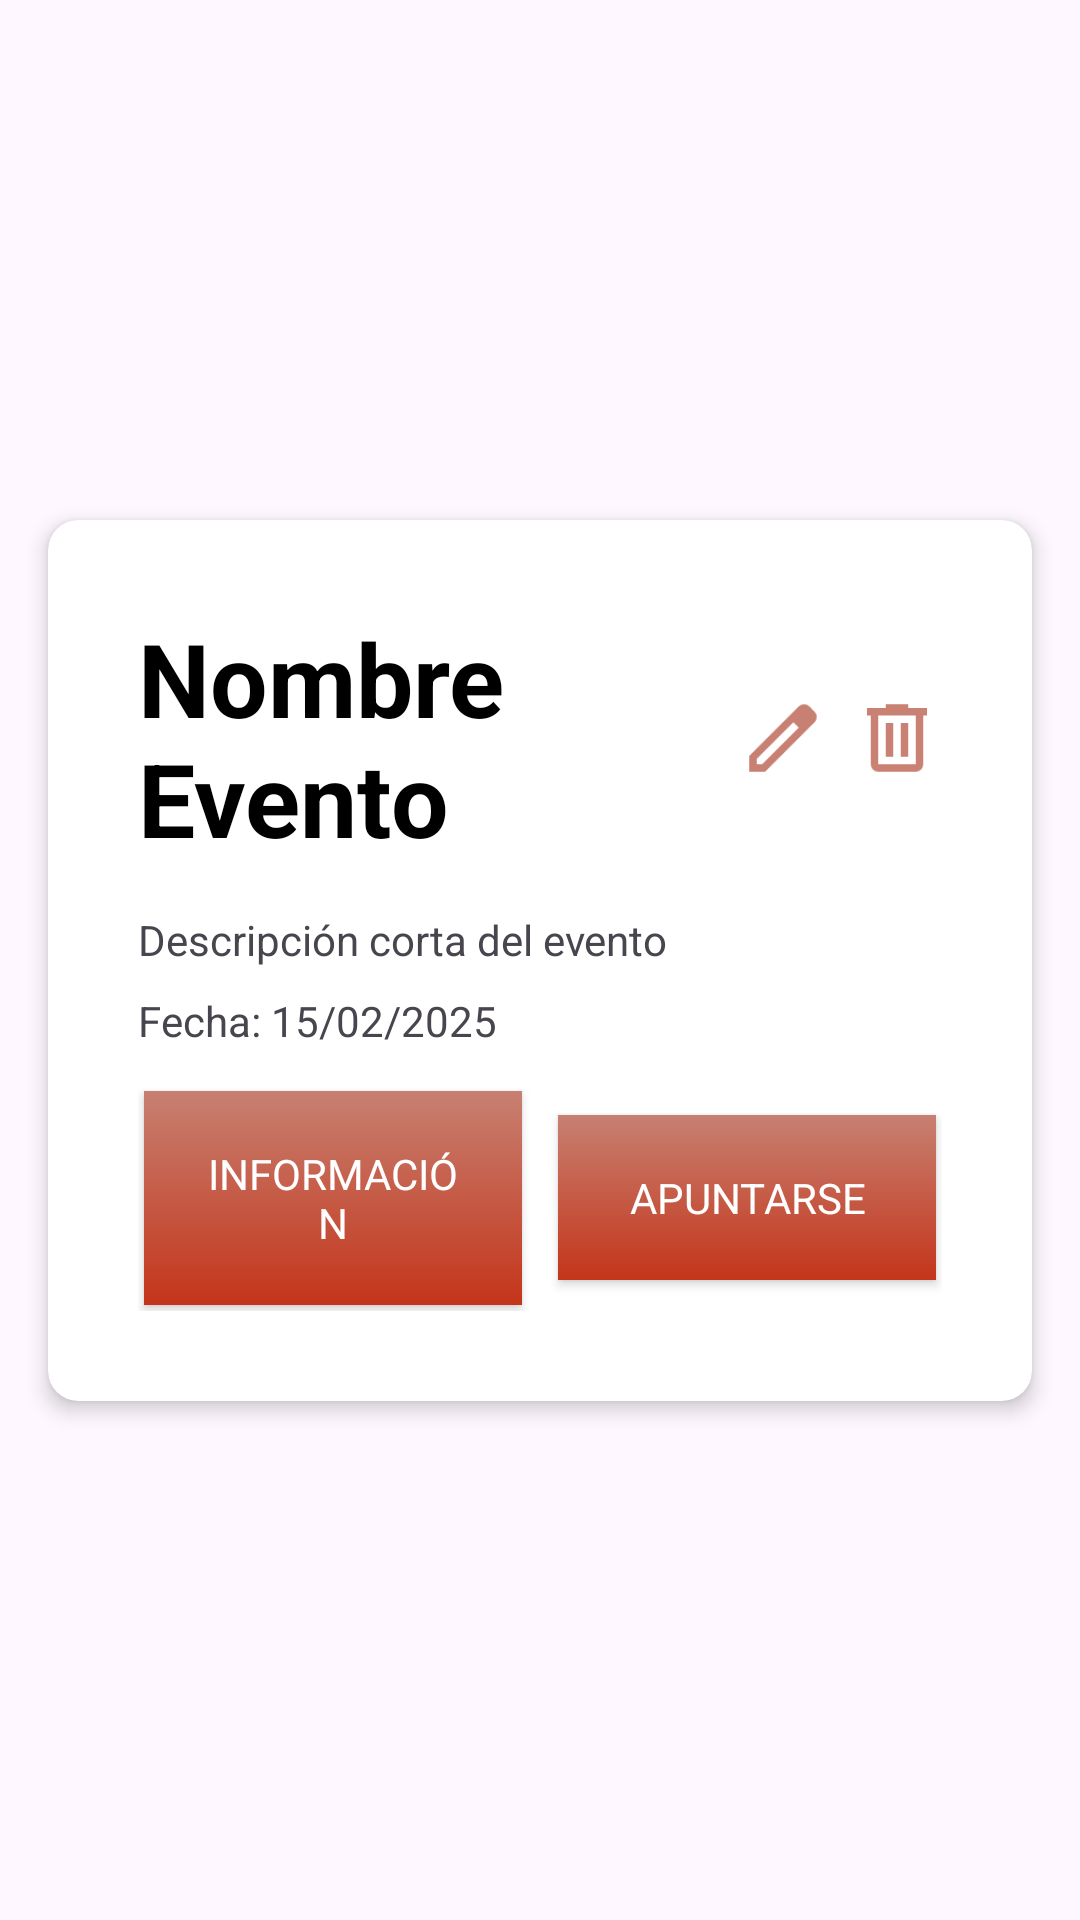

Here is an Android app screen rendered from its layout file. Give the layout XML and the strings, colors and styles it references.
<!-- AndroidManifest.xml: application theme Theme.Practica_Final -->
<!-- res/layout/activity_item_eventos.xml -->
<?xml version="1.0" encoding="utf-8"?>
<androidx.constraintlayout.widget.ConstraintLayout xmlns:android="http://schemas.android.com/apk/res/android"
    xmlns:app="http://schemas.android.com/apk/res-auto"
    android:layout_width="match_parent"
    android:layout_height="wrap_content">

    <androidx.cardview.widget.CardView
        android:layout_width="0dp"
        android:layout_height="wrap_content"
        android:layout_margin="16dp"
        android:layout_marginBottom="20dp"
        app:cardCornerRadius="10dp"
        app:cardElevation="4dp"
        app:layout_constraintBottom_toBottomOf="parent"
        app:layout_constraintEnd_toEndOf="parent"
        app:layout_constraintStart_toStartOf="parent"
        app:layout_constraintTop_toTopOf="parent">

        <LinearLayout
            android:layout_width="match_parent"
            android:layout_height="wrap_content"
            android:orientation="vertical"
            android:padding="30dp">

            <LinearLayout
                android:layout_width="match_parent"
                android:layout_height="wrap_content"
                android:gravity="start"
                android:orientation="horizontal">

                <TextView
                    android:id="@+id/evento_nombre"
                    android:layout_width="wrap_content"
                    android:layout_height="wrap_content"
                    android:layout_weight="1"
                    android:text="Nombre Evento"
                    android:textColor="@color/black"
                    android:textSize="34dp"
                    android:textStyle="bold" />

                <ImageView
                    android:id="@+id/evento_editar"
                    android:layout_width="30dp"
                    android:layout_height="30dp"
                    android:layout_gravity="center"
                    android:layout_marginStart="8dp"
                    android:src="@drawable/edit" />

                <ImageView
                    android:id="@+id/evento_borrar"
                    android:layout_width="30dp"
                    android:layout_height="30dp"
                    android:layout_gravity="center"
                    android:layout_marginStart="8dp"
                    android:src="@drawable/delete" />
            </LinearLayout>

            <TextView
                android:id="@+id/evento_descripcion"
                android:layout_width="match_parent"
                android:layout_height="wrap_content"
                android:layout_marginTop="15dp"
                android:ellipsize="end"
                android:maxLines="2"
                android:text="Descripción corta del evento"
                android:textSize="14sp" />

            <TextView
                android:id="@+id/evento_fecha"
                android:layout_width="match_parent"
                android:layout_height="wrap_content"
                android:layout_marginTop="8dp"
                android:text="Fecha: 15/02/2025"
                android:textSize="14sp" />

            <LinearLayout
                android:layout_width="match_parent"
                android:layout_height="wrap_content"
                android:layout_marginTop="12dp"
                android:gravity="center"
                android:orientation="horizontal">

                <androidx.appcompat.widget.AppCompatButton
                    android:id="@+id/informacion"
                    android:layout_width="0dp"
                    android:layout_height="wrap_content"
                    android:layout_marginEnd="8dp"
                    android:layout_weight="1"
                    android:background="@drawable/gradient_button"
                    android:padding="20dp"
                    android:text="Información"
                    android:textColor="@color/white" />

                <androidx.appcompat.widget.AppCompatButton
                    android:id="@+id/apuntarse"
                    android:layout_width="0dp"
                    android:layout_height="wrap_content"
                    android:layout_weight="1"
                    android:background="@drawable/gradient_button"
                    android:padding="20dp"
                    android:text="Apuntarse"
                    android:textColor="@color/white" />
            </LinearLayout>
        </LinearLayout>
    </androidx.cardview.widget.CardView>
</androidx.constraintlayout.widget.ConstraintLayout>
<!-- resources referenced by this layout -->
<resources>
  <color name="black">#FF000000</color>
  <color name="white">#FFFFFFFF</color>
  <!-- drawable delete: png bitmap (drawable, 790 bytes) -->
  <!-- drawable edit: png bitmap (drawable, 846 bytes) -->
  <!-- drawable gradient_button (drawable) -->
  <?xml version="1.0" encoding="utf-8"?>
  <layer-list xmlns:android="http://schemas.android.com/apk/res/android">
  
      <item
          android:bottom="2dp"
          android:left="2dp"
          android:right="2dp"
          android:top="2dp">
          <shape xmlns:android="http://schemas.android.com/apk/res/android">
              <corners
                  android:radius="0dp"/>
  
              <gradient
                  android:startColor="@color/naranja"
              android:endColor="@color/naranjita"
              android:angle="90" />
  
          </shape>
      </item>
  </layer-list>
  <style name="Theme.Practica_Final" parent="Base.Theme.Practica_Final" />
  <color name="naranja">#C4351A</color>
  <color name="naranjita">#C78072</color>
  <style name="Base.Theme.Practica_Final" parent="Theme.Material3.DayNight.NoActionBar">
          
          
          <item name="fontFamily">@font/beleren</item>
  
      </style>
</resources>
